Dataset: data (GitHub, rishireddy1122/waste-classification). Classes: cardboard, glass, litter, metal, paper, plastic.

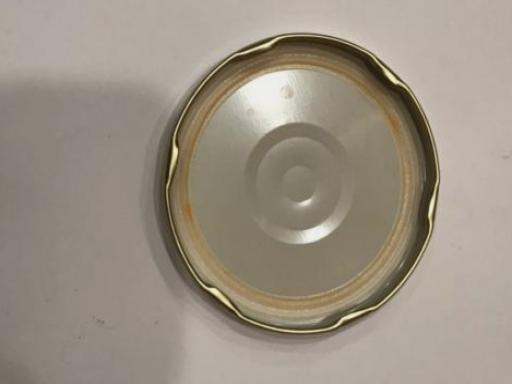
Label: metal

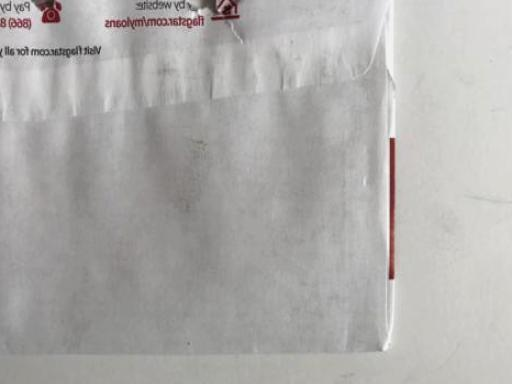
Label: paper

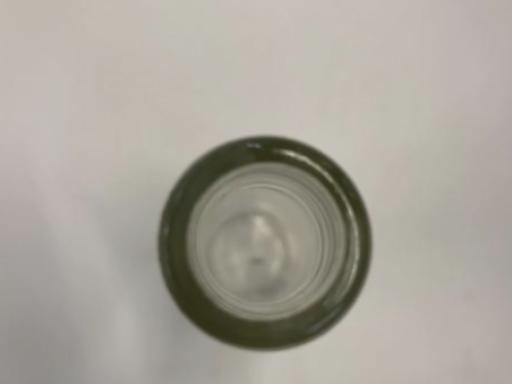
Label: glass

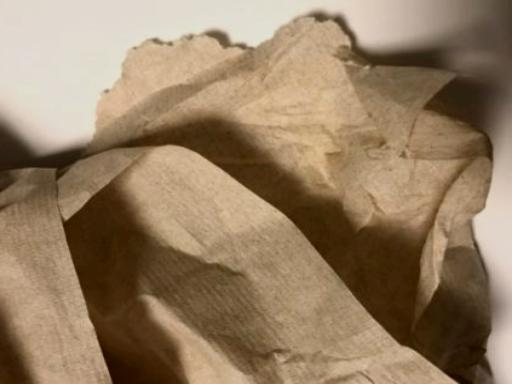
Label: litter

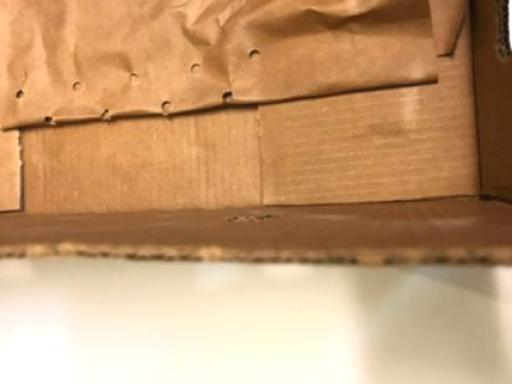
Label: cardboard

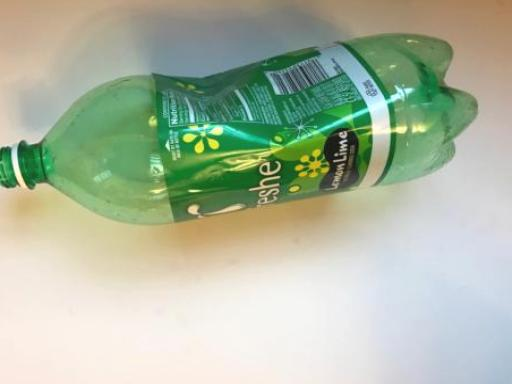
Label: plastic
